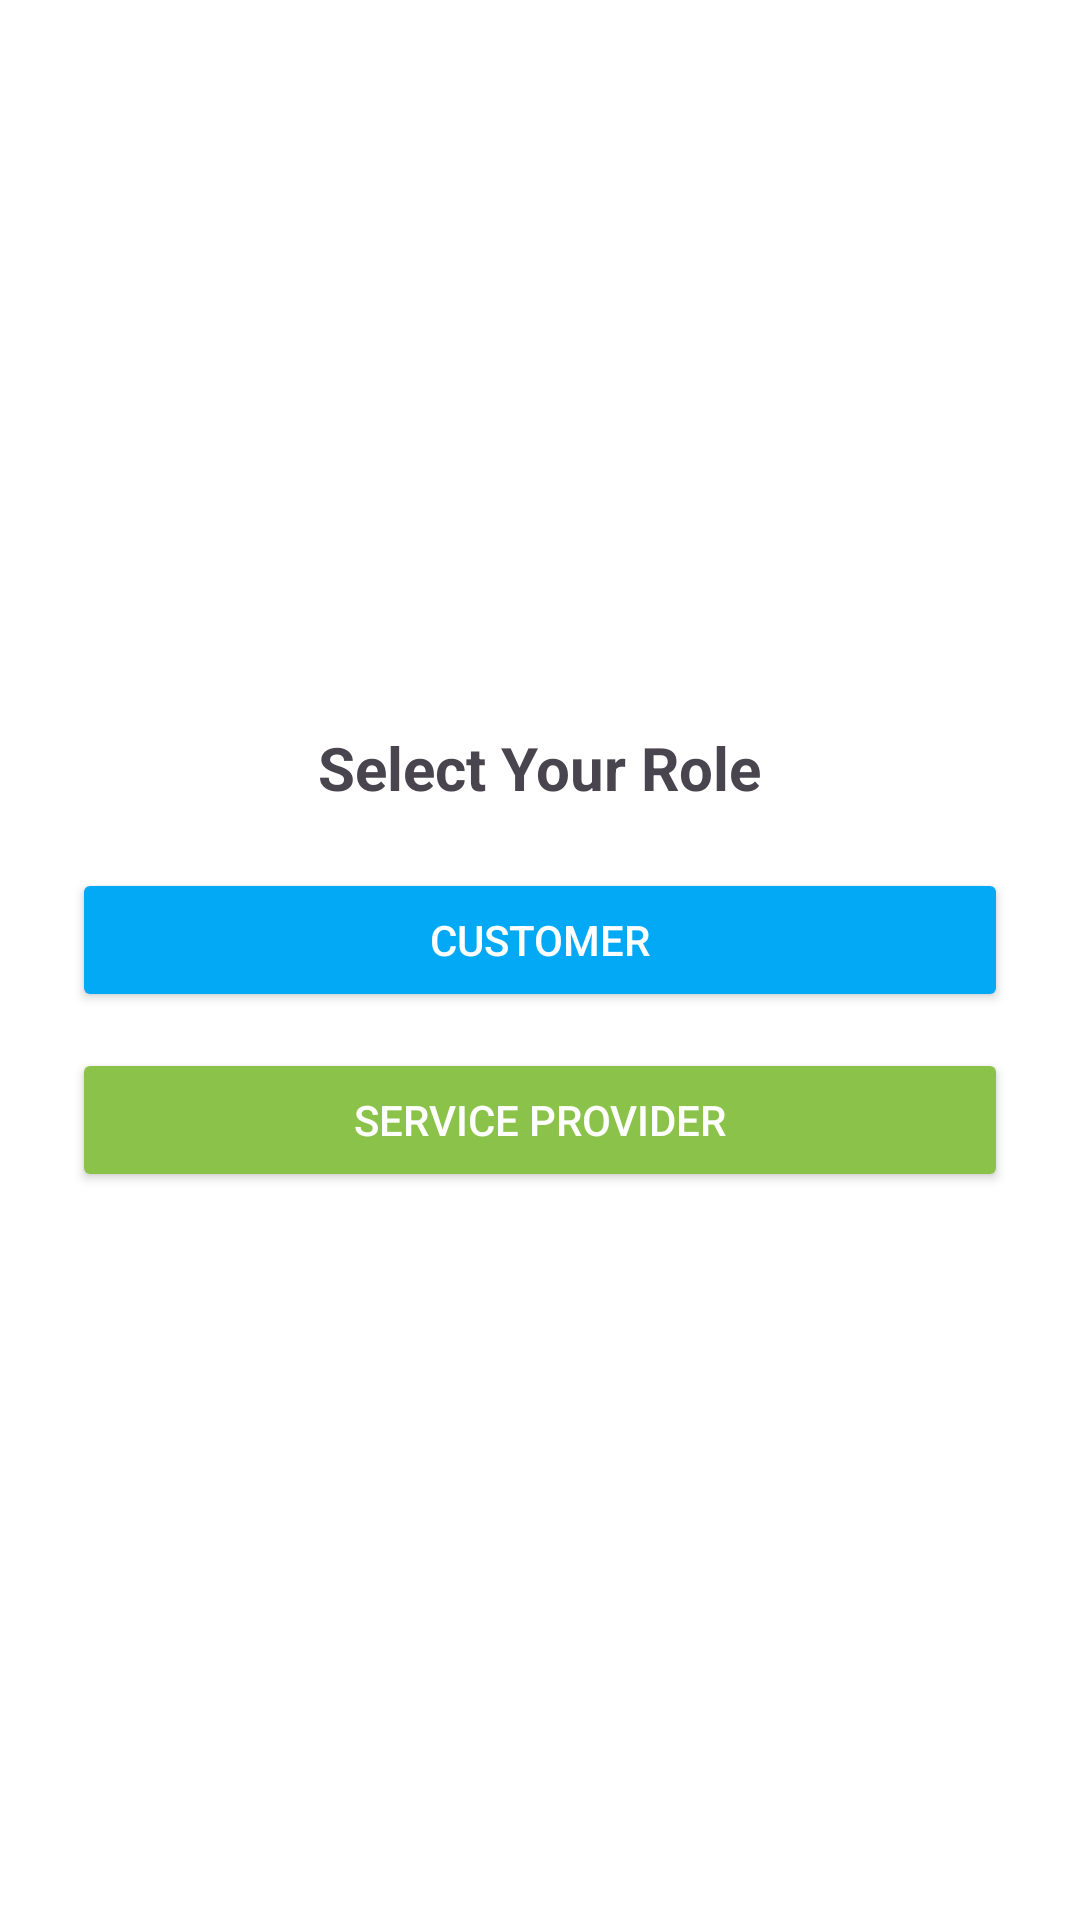

Produce the Android XML layout that renders to this screen, including the resource entries it uses.
<!-- AndroidManifest.xml: application theme Theme.FixApp -->
<!-- res/layout/activity_role_selection.xml -->
<?xml version="1.0" encoding="utf-8"?>
<LinearLayout xmlns:android="http://schemas.android.com/apk/res/android"
    android:layout_width="match_parent"
    android:layout_height="match_parent"
    android:gravity="center"
    android:orientation="vertical"
    android:padding="24dp"
    android:background="#FFFFFF">

    <TextView
        android:layout_width="wrap_content"
        android:layout_height="wrap_content"
        android:text="Select Your Role"
        android:textSize="20sp"
        android:textStyle="bold"
        android:layout_marginBottom="20dp" />

    <Button
        android:id="@+id/btnCustomer"
        android:layout_width="match_parent"
        android:layout_height="wrap_content"
        android:text="Customer"
        android:backgroundTint="#03A9F4"
        android:textColor="#FFFFFF"
        android:layout_marginBottom="12dp" />

    <Button
        android:id="@+id/btnProvider"
        android:layout_width="match_parent"
        android:layout_height="wrap_content"
        android:text="Service Provider"
        android:backgroundTint="#8BC34A"
        android:textColor="#FFFFFF" />
</LinearLayout>
<!-- resources referenced by this layout -->
<resources>
  <style name="Theme.FixApp" parent="Base.Theme.FixApp" />
  <style name="Base.Theme.FixApp" parent="Theme.Material3.DayNight.NoActionBar">
          
          
      </style>
</resources>
